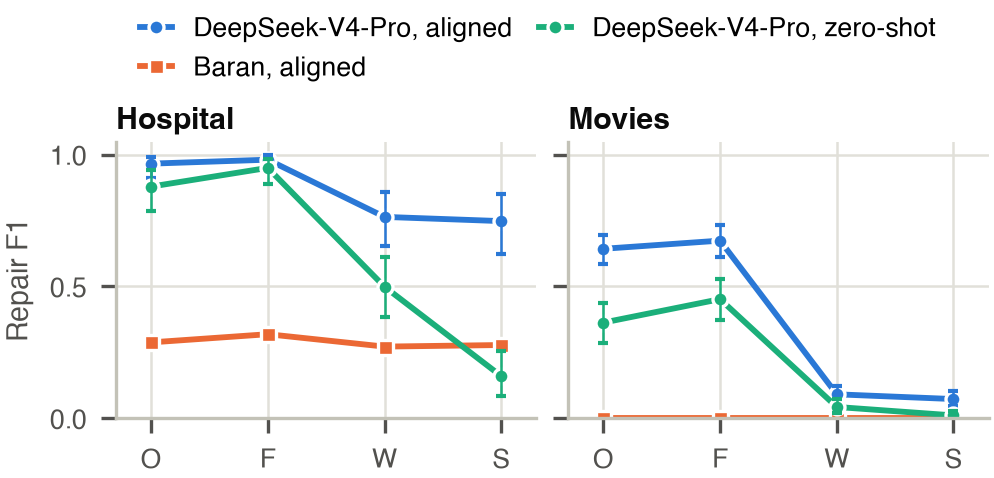

Data behind this chart, as committed beside it:
dataset, series, condition, repair_f1, ci_low, ci_high
hospital, DeepSeek-V4-Pro, aligned, Original, 0.966, 0.91, 0.993
hospital, DeepSeek-V4-Pro, aligned, Fresh, 0.981, 0.94, 0.997
hospital, DeepSeek-V4-Pro, aligned, Words surrogate, 0.764, 0.652, 0.858
hospital, DeepSeek-V4-Pro, aligned, Syllable surrogate, 0.748, 0.623, 0.85
hospital, Baran, aligned, Original, 0.288, , 
hospital, Baran, aligned, Fresh, 0.319, , 
hospital, Baran, aligned, Words surrogate, 0.272, , 
hospital, Baran, aligned, Syllable surrogate, 0.278, , 
hospital, DeepSeek-V4-Pro, zero-shot, Original, 0.879, 0.787, 0.943
hospital, DeepSeek-V4-Pro, zero-shot, Fresh, 0.95, 0.889, 0.985
hospital, DeepSeek-V4-Pro, zero-shot, Words surrogate, 0.499, 0.384, 0.612
hospital, DeepSeek-V4-Pro, zero-shot, Syllable surrogate, 0.16, 0.084, 0.256
movies, DeepSeek-V4-Pro, aligned, Original, 0.643, 0.584, 0.697
movies, DeepSeek-V4-Pro, aligned, Fresh, 0.674, 0.613, 0.733
movies, DeepSeek-V4-Pro, aligned, Words surrogate, 0.091, 0.062, 0.122
movies, DeepSeek-V4-Pro, aligned, Syllable surrogate, 0.073, 0.047, 0.104
movies, Baran, aligned, Original, 0.0, , 
movies, Baran, aligned, Fresh, 0.0, , 
movies, Baran, aligned, Words surrogate, 0.0, , 
movies, Baran, aligned, Syllable surrogate, 0.0, , 
movies, DeepSeek-V4-Pro, zero-shot, Original, 0.363, 0.285, 0.439
movies, DeepSeek-V4-Pro, zero-shot, Fresh, 0.452, 0.373, 0.529
movies, DeepSeek-V4-Pro, zero-shot, Words surrogate, 0.043, 0.02, 0.072
movies, DeepSeek-V4-Pro, zero-shot, Syllable surrogate, 0.011, 0.002, 0.026
